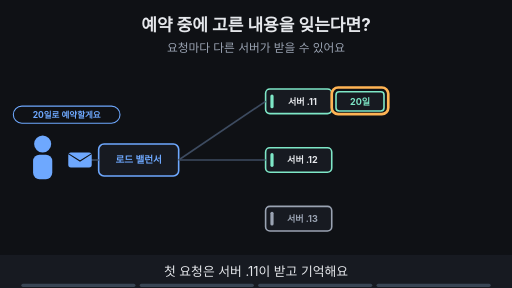
t = 0.00 s
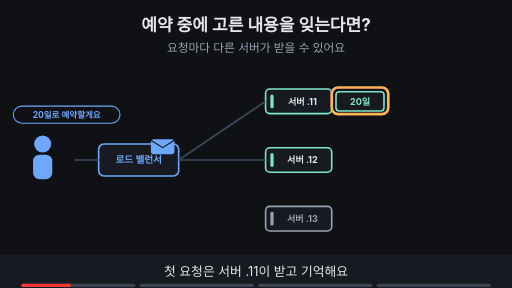
t = 1.74 s
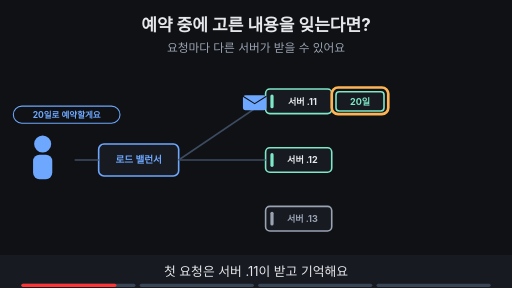
t = 3.33 s
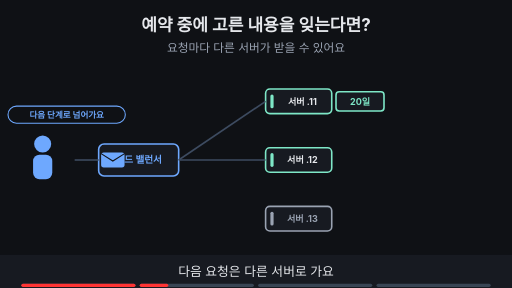
t = 5.00 s
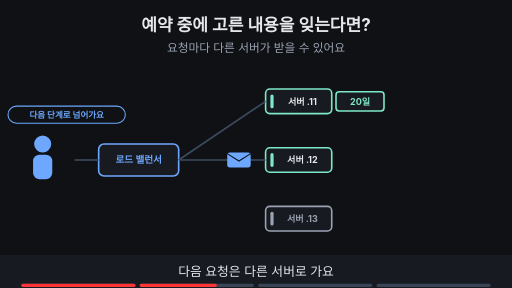
t = 6.70 s
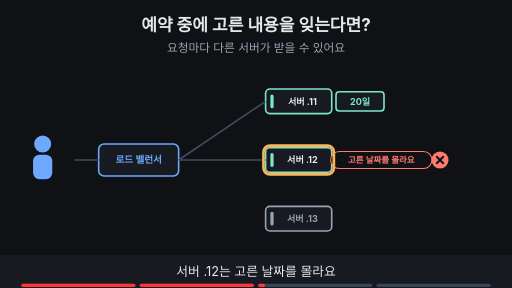
t = 8.24 s

The animated SVG that drew these frames (rendered in a browser with its animation timeline set to each time). Animation: 20 SMIL elements (animate=18,animateTransform=2); frames cover the first 8.24 s, repeats indefinitely.

<svg xmlns="http://www.w3.org/2000/svg" viewBox="0 0 960 540" width="960" height="540" font-family="-apple-system,'Apple SD Gothic Neo','Segoe UI',sans-serif">
<title>예약 중에 고른 내용을 잊는다면?</title>
<rect width="960" height="540" fill="#0f1115"/>
<text x="480" y="58" text-anchor="middle" font-size="32" font-weight="700" fill="#e6e8ec">예약 중에 고른 내용을 잊는다면?</text>
<text x="480" y="98" text-anchor="middle" font-size="22" fill="#9aa3b2">요청마다 다른 서버가 받을 수 있어요</text>
<circle cx="80" cy="270" r="16" fill="#6ea8fe"/><rect x="62" y="290" width="36" height="46" rx="12" fill="#6ea8fe"/><rect x="185.0" y="270.0" width="150" height="60" rx="10" fill="#171a21" stroke="#6ea8fe" stroke-width="3"/><text x="260" y="306" text-anchor="middle" font-size="18" font-weight="700" fill="#6ea8fe">로드 밸런서</text><line x1="140" y1="300" x2="185" y2="300" stroke="#3d4b60" stroke-width="3"/><rect x="498.0" y="167.0" width="124" height="46" rx="8" fill="#171a21" stroke="#7ee7c7" stroke-width="3"/><rect x="507.0" y="177.0" width="6" height="26" rx="3" fill="#7ee7c7"/><text x="567" y="196" text-anchor="middle" font-size="17" font-weight="700" fill="#e6e8ec">서버 .11</text><rect x="498.0" y="277.0" width="124" height="46" rx="8" fill="#171a21" stroke="#7ee7c7" stroke-width="3"/><rect x="507.0" y="287.0" width="6" height="26" rx="3" fill="#7ee7c7"/><text x="567" y="306" text-anchor="middle" font-size="17" font-weight="700" fill="#e6e8ec">서버 .12</text><rect x="498.0" y="387.0" width="124" height="46" rx="8" fill="#171a21" stroke="#9aa3b2" stroke-width="3"/><rect x="507.0" y="397.0" width="6" height="26" rx="3" fill="#9aa3b2"/><text x="567" y="416" text-anchor="middle" font-size="17" font-weight="700" fill="#9aa3b2">서버 .13</text><line x1="335" y1="300" x2="498" y2="190" stroke="#3d4b60" stroke-width="3"/><line x1="335" y1="300" x2="498" y2="300" stroke="#3d4b60" stroke-width="3"/><g opacity="1"><animate attributeName="opacity" values="1;1;0;0" keyTimes="0;0.235;0.250;1" dur="16s" repeatCount="indefinite"/><rect x="25" y="199" width="200" height="32" rx="16" fill="#0f1115" stroke="#6ea8fe" stroke-width="2"/><text x="125" y="220.76" text-anchor="middle" font-size="16" font-weight="700" fill="#6ea8fe">20일로 예약할게요</text></g><g opacity="1"><animate attributeName="opacity" values="1;1;0;0" keyTimes="0;0.235;0.250;1" dur="16s" repeatCount="indefinite"/><g><animateTransform attributeName="transform" type="translate" values="150,300;150,300;260,300;440,200;490,190;490,190" keyTimes="0.000;0.025;0.092;0.158;0.225;1.000" dur="16s" repeatCount="indefinite"/><rect x="-22" y="-14" width="44" height="28" rx="5" fill="#6ea8fe"/><path d="M-22 -12 l22 14 l22 -14" fill="none" stroke="#0f1115" stroke-width="2"/></g></g><g><rect x="630" y="172" width="90" height="36" rx="6" fill="#171a21" stroke="#7ee7c7" stroke-width="3"/><text x="675.0" y="196.12" text-anchor="middle" font-size="17" font-weight="700" fill="#7ee7c7">20일</text></g><g opacity="1"><animate attributeName="opacity" values="1;1;0;0" keyTimes="0;0.235;0.250;1" dur="16s" repeatCount="indefinite"/><rect x="622" y="164" width="106" height="50" rx="12" fill="none" stroke="#ffb454" stroke-width="5"/></g><g opacity="0"><animate attributeName="opacity" values="0;0;1;1;0;0" keyTimes="0;0.250;0.265;0.485;0.500;1" dur="16s" repeatCount="indefinite"/><rect x="15" y="199" width="220" height="32" rx="16" fill="#0f1115" stroke="#6ea8fe" stroke-width="2"/><text x="125" y="220.76" text-anchor="middle" font-size="16" font-weight="700" fill="#6ea8fe">다음 단계로 넘어가요</text></g><g opacity="0"><animate attributeName="opacity" values="0;0;1;1;0;0" keyTimes="0;0.250;0.265;0.485;0.500;1" dur="16s" repeatCount="indefinite"/><g><animateTransform attributeName="transform" type="translate" values="150,300;150,300;260,300;440,300;490,300;490,300" keyTimes="0.000;0.275;0.342;0.408;0.475;1.000" dur="16s" repeatCount="indefinite"/><rect x="-22" y="-14" width="44" height="28" rx="5" fill="#6ea8fe"/><path d="M-22 -12 l22 14 l22 -14" fill="none" stroke="#0f1115" stroke-width="2"/></g></g><g opacity="0"><animate attributeName="opacity" values="0;0;1;1;0;0" keyTimes="0;0.500;0.515;0.735;0.750;1" dur="16s" repeatCount="indefinite"/><rect x="620" y="284" width="190" height="32" rx="16" fill="#0f1115" stroke="#ff7b72" stroke-width="2"/><text x="715" y="305.76" text-anchor="middle" font-size="16" font-weight="700" fill="#ff7b72">고른 날짜를 몰라요</text><circle cx="825" cy="300" r="16" fill="#ff7b72"/><path d="M818 293 l14 14 M832 293 l-14 14" stroke="#0f1115" stroke-width="4"/></g><g opacity="0"><animate attributeName="opacity" values="0;0;1;1;0;0" keyTimes="0;0.500;0.515;0.735;0.750;1" dur="16s" repeatCount="indefinite"/><rect x="494" y="273" width="132" height="54" rx="12" fill="none" stroke="#ffb454" stroke-width="5"/></g><g opacity="0"><animate attributeName="opacity" values="0;0;1;1" keyTimes="0;0.750;0.765;1" dur="16s" repeatCount="indefinite"/><rect x="790" y="255" width="130" height="90" rx="10" fill="#171a21" stroke="#7ee7c7" stroke-width="3"/><text x="855" y="292" text-anchor="middle" font-size="16" font-weight="700" fill="#7ee7c7">공유 저장소</text><text x="855" y="322" text-anchor="middle" font-size="16" font-weight="700" fill="#e6e8ec">20일</text><line x1="720" y1="190" x2="790" y2="280" stroke="#7ee7c7" stroke-width="3"/><line x1="620" y1="300" x2="790" y2="300" stroke="#7ee7c7" stroke-width="3"/><line x1="620" y1="410" x2="790" y2="330" stroke="#7ee7c7" stroke-width="3"/><circle cx="855" cy="235" r="16" fill="#7ee7c7"/><path d="M847 235 l6 6 l11 -12" fill="none" stroke="#0f1115" stroke-width="4"/></g><g opacity="0"><animate attributeName="opacity" values="0;0;1;1" keyTimes="0;0.750;0.765;1" dur="16s" repeatCount="indefinite"/><rect x="782" y="247" width="146" height="106" rx="12" fill="none" stroke="#ffb454" stroke-width="5"/></g><g opacity="0"><animate attributeName="opacity" values="0;0;1;1" keyTimes="0;0.750;0.765;1" dur="16s" repeatCount="indefinite"/><rect x="250" y="442" width="460" height="32" rx="16" fill="#7ee7c7" stroke="#7ee7c7" stroke-width="2"/><text x="480" y="463.76" text-anchor="middle" font-size="16" font-weight="700" fill="#0f1115">진행 정보는 서버 밖 저장소에 두면 안전해요</text></g>
<rect x="0" y="478" width="960" height="62" fill="#171a21"/>
<g opacity="1"><animate attributeName="opacity" values="1;1;0;0" keyTimes="0;0.235;0.250;1" dur="16s" repeatCount="indefinite"/><text x="480" y="518" text-anchor="middle" font-size="24" fill="#e6e8ec">첫 요청은 서버 .11이 받고 기억해요</text></g>
<g opacity="0"><animate attributeName="opacity" values="0;0;1;1;0;0" keyTimes="0;0.250;0.265;0.485;0.500;1" dur="16s" repeatCount="indefinite"/><text x="480" y="518" text-anchor="middle" font-size="24" fill="#e6e8ec">다음 요청은 다른 서버로 가요</text></g>
<g opacity="0"><animate attributeName="opacity" values="0;0;1;1;0;0" keyTimes="0;0.500;0.515;0.735;0.750;1" dur="16s" repeatCount="indefinite"/><text x="480" y="518" text-anchor="middle" font-size="24" fill="#e6e8ec">서버 .12는 고른 날짜를 몰라요</text></g>
<g opacity="0"><animate attributeName="opacity" values="0;0;1;1" keyTimes="0;0.750;0.765;1" dur="16s" repeatCount="indefinite"/><text x="480" y="518" text-anchor="middle" font-size="24" fill="#e6e8ec">공유 저장소면 어느 서버든 기억해요</text></g>

<g aria-label="재생 진행 막대" data-stage-count="4"><g class="progress-segment" data-stage="1"><rect x="40" y="532" width="214" height="6" rx="3" fill="#394554"/><rect x="40" y="532" width="0" height="6" rx="3" fill="#ff3434"><animate attributeName="width" values="0;214;214" keyTimes="0;0.250000;1" dur="16s" repeatCount="indefinite"/></rect></g><g class="progress-segment" data-stage="2"><rect x="262" y="532" width="214" height="6" rx="3" fill="#394554"/><rect x="262" y="532" width="0" height="6" rx="3" fill="#ff3434"><animate attributeName="width" values="0;0;214;214" keyTimes="0;0.250000;0.500000;1" dur="16s" repeatCount="indefinite"/></rect></g><g class="progress-segment" data-stage="3"><rect x="484" y="532" width="214" height="6" rx="3" fill="#394554"/><rect x="484" y="532" width="0" height="6" rx="3" fill="#ff3434"><animate attributeName="width" values="0;0;214;214" keyTimes="0;0.500000;0.750000;1" dur="16s" repeatCount="indefinite"/></rect></g><g class="progress-segment" data-stage="4"><rect x="706" y="532" width="214" height="6" rx="3" fill="#394554"/><rect x="706" y="532" width="0" height="6" rx="3" fill="#ff3434"><animate attributeName="width" values="0;0;214" keyTimes="0;0.750000;1" dur="16s" repeatCount="indefinite"/></rect></g></g></svg>
